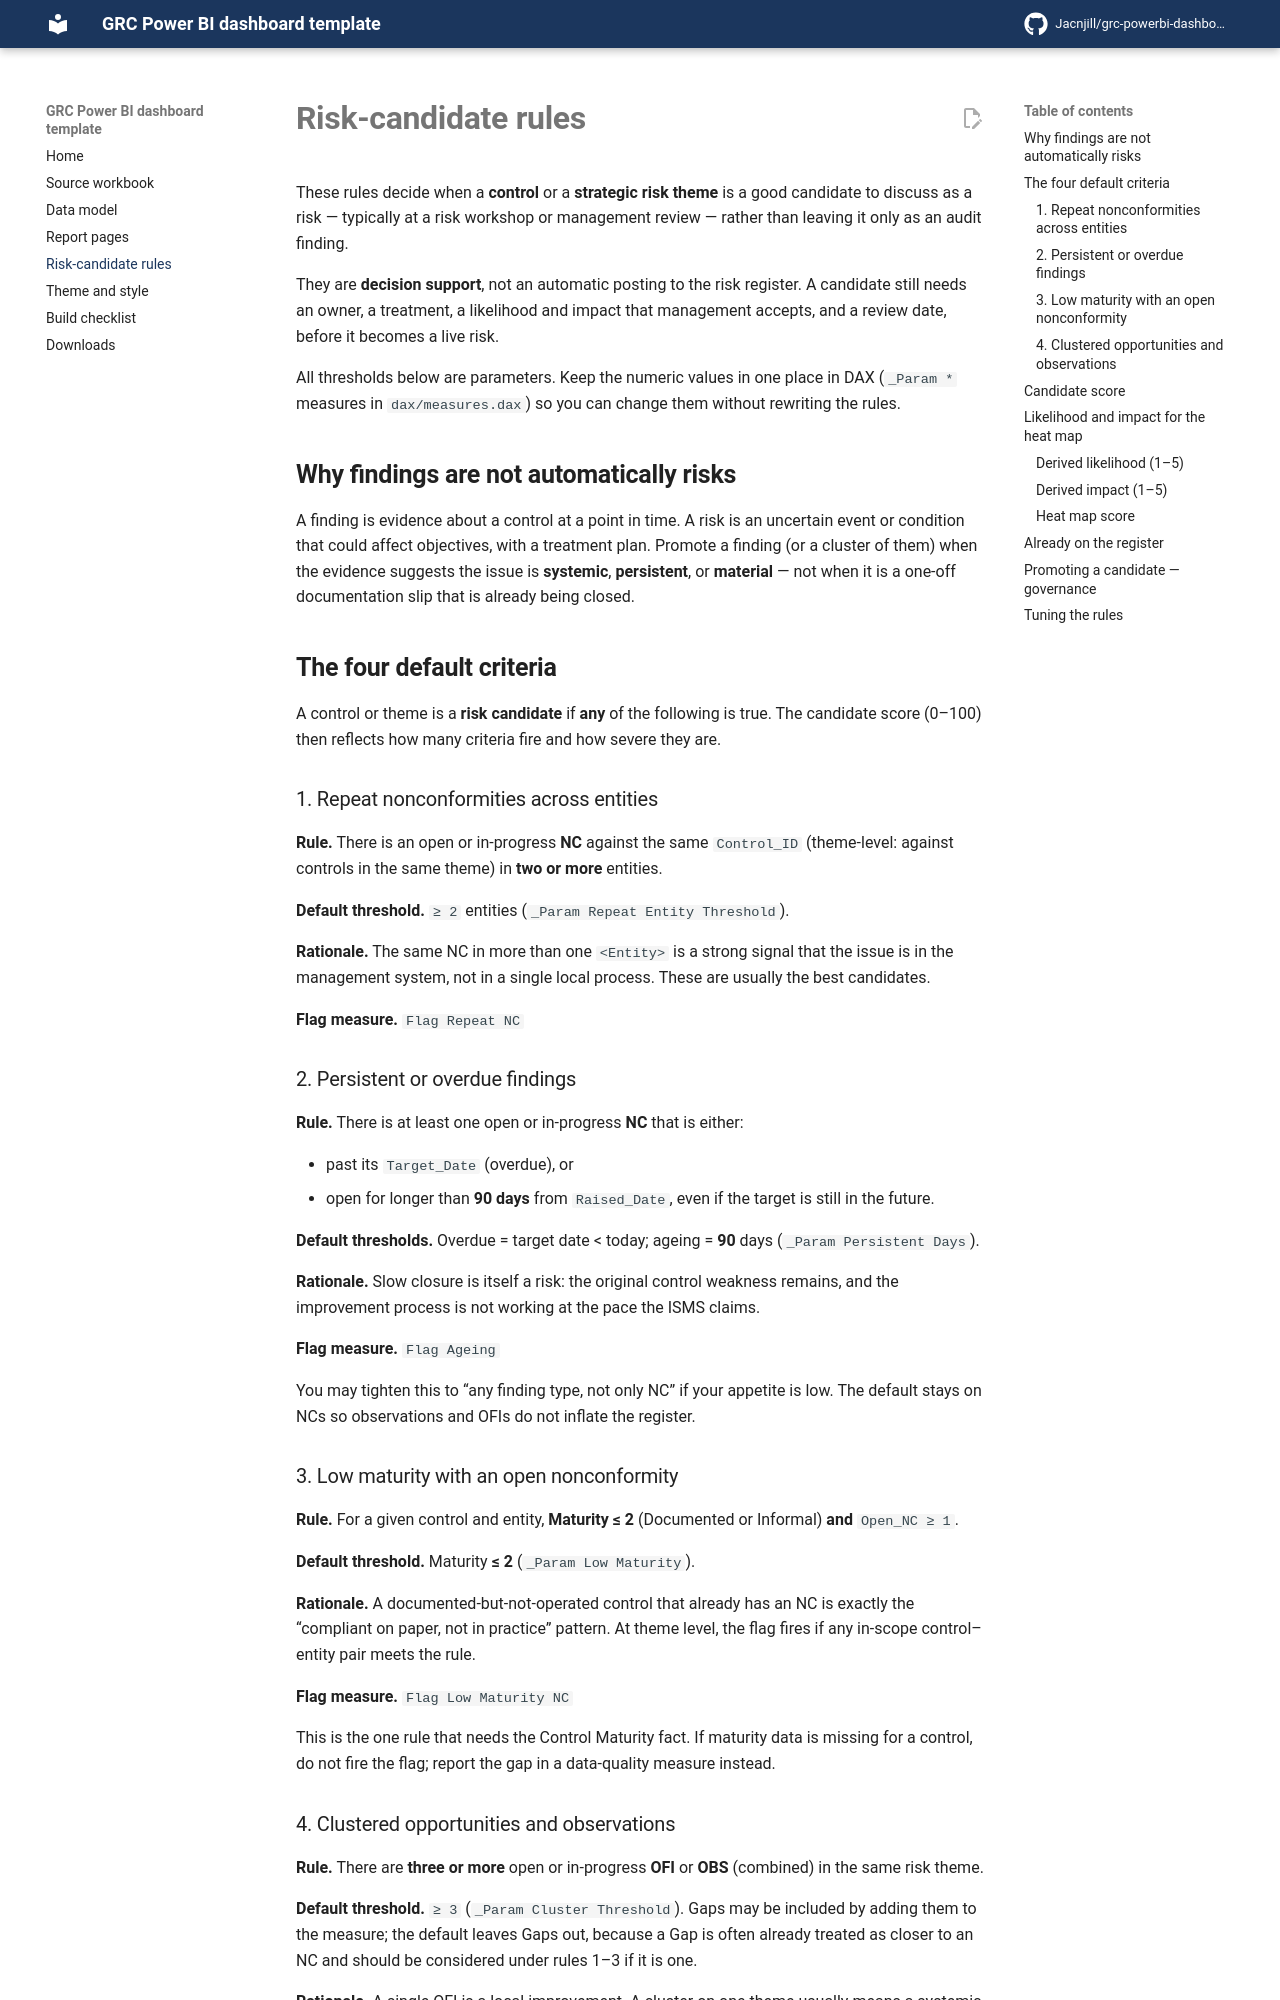

repository: Jacnjill/grc-powerbi-dashboard-template · page: 04-risk-candidate-rules/index.html · generator: mkdocs

---
comments: true
---

# Risk-candidate rules

These rules decide when a **control** or a **strategic risk theme** is a good candidate to discuss as a risk — typically at a risk workshop or management review — rather than leaving it only as an audit finding.

They are **decision support**, not an automatic posting to the risk register. A candidate still needs an owner, a treatment, a likelihood and impact that management accepts, and a review date, before it becomes a live risk.

All thresholds below are parameters. Keep the numeric values in one place in DAX (`_Param *` measures in `dax/measures.dax`) so you can change them without rewriting the rules.

## Why findings are not automatically risks

A finding is evidence about a control at a point in time. A risk is an uncertain event or condition that could affect objectives, with a treatment plan. Promote a finding (or a cluster of them) when the evidence suggests the issue is **systemic**, **persistent**, or **material** — not when it is a one-off documentation slip that is already being closed.

## The four default criteria

A control or theme is a **risk candidate** if **any** of the following is true. The candidate score (0–100) then reflects how many criteria fire and how severe they are.

### 1. Repeat nonconformities across entities

**Rule.** There is an open or in-progress **NC** against the same `Control_ID` (theme-level: against controls in the same theme) in **two or more** entities.

**Default threshold.** `≥ 2` entities (`_Param Repeat Entity Threshold`).

**Rationale.** The same NC in more than one `<Entity>` is a strong signal that the issue is in the management system, not in a single local process. These are usually the best candidates.

**Flag measure.** `Flag Repeat NC`

### 2. Persistent or overdue findings

**Rule.** There is at least one open or in-progress **NC** that is either:

- past its `Target_Date` (overdue), or
- open for longer than **90 days** from `Raised_Date`, even if the target is still in the future.

**Default thresholds.** Overdue = target date &lt; today; ageing = **90** days (`_Param Persistent Days`).

**Rationale.** Slow closure is itself a risk: the original control weakness remains, and the improvement process is not working at the pace the ISMS claims.

**Flag measure.** `Flag Ageing`

You may tighten this to “any finding type, not only NC” if your appetite is low. The default stays on NCs so observations and OFIs do not inflate the register.
